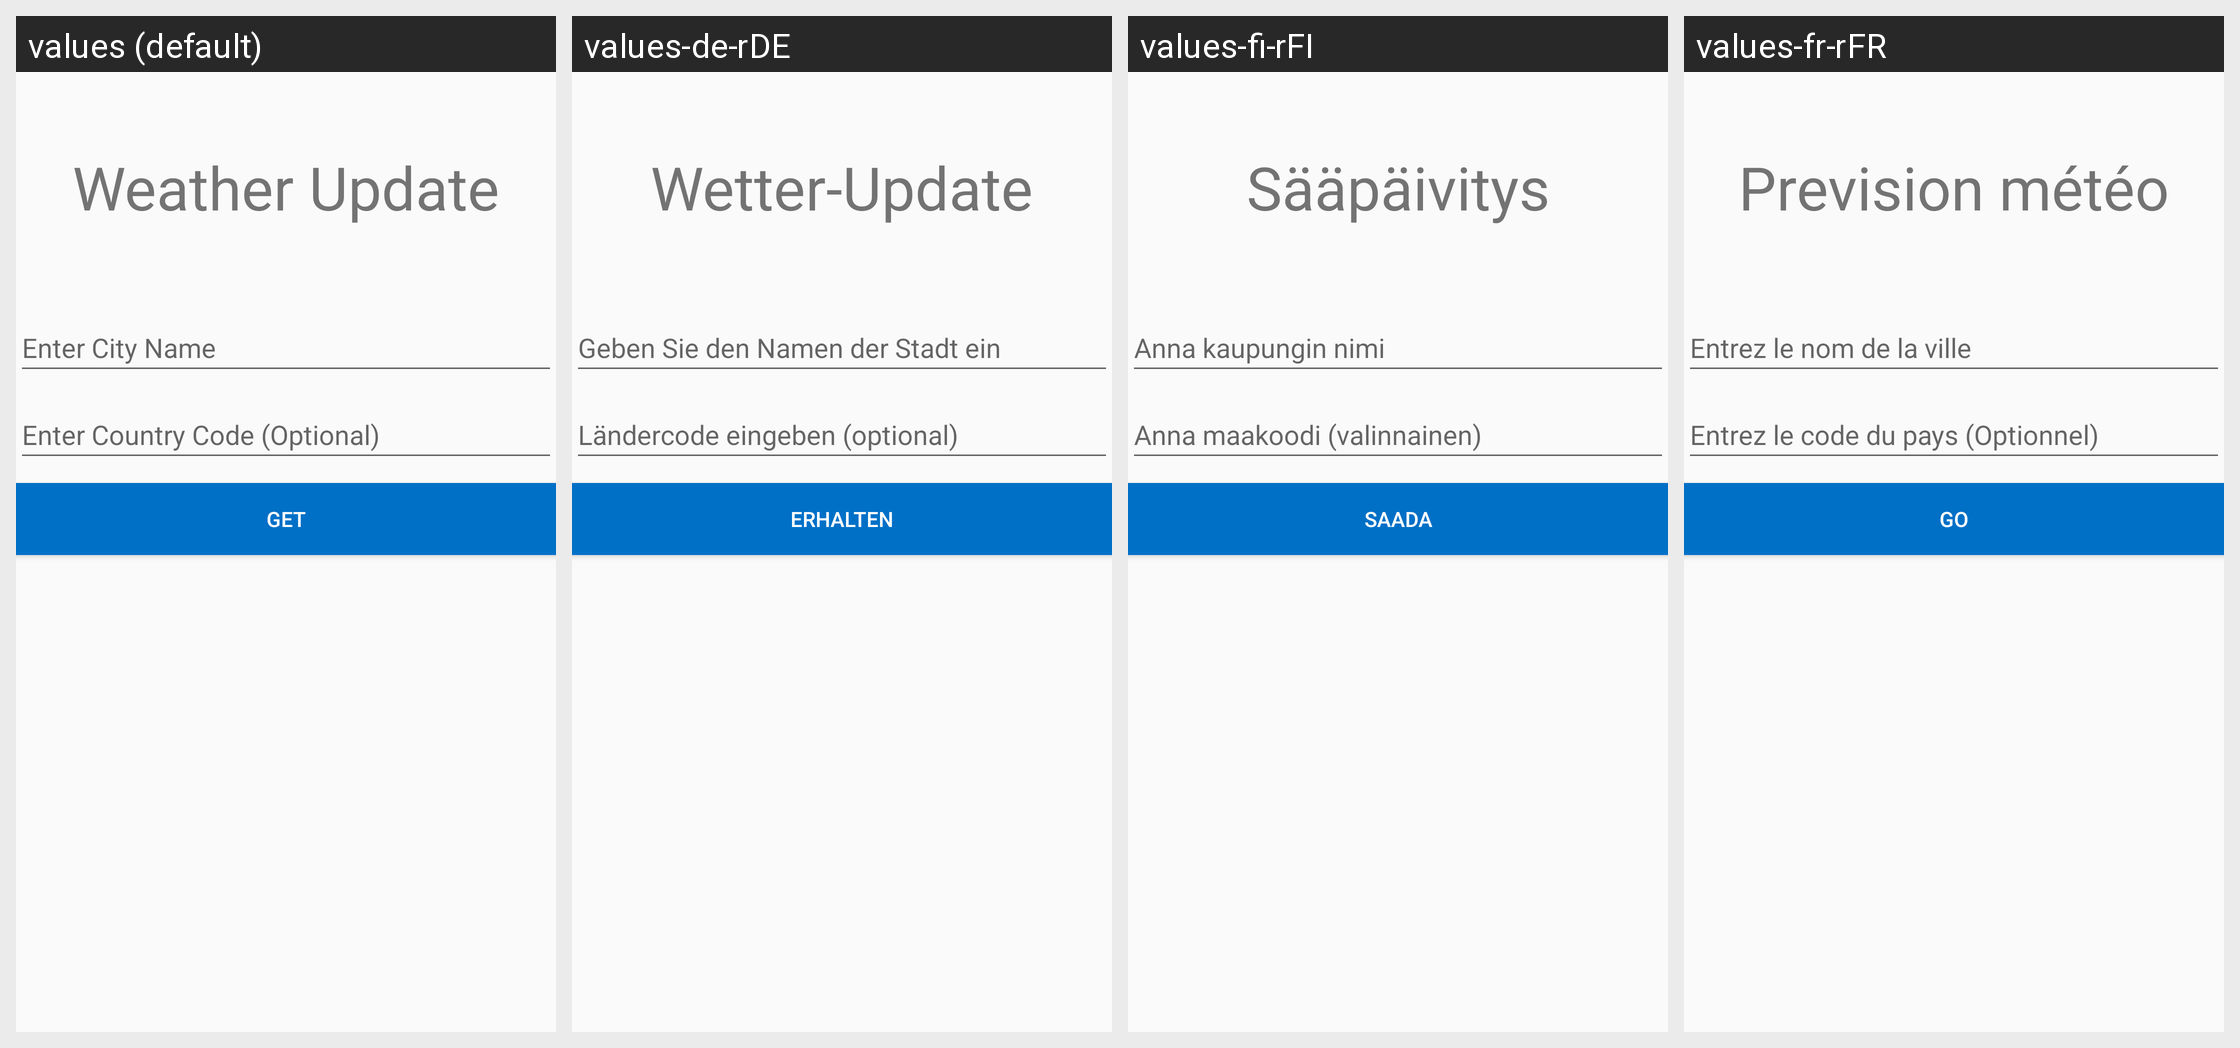

This grid shows one Android layout under several languages. Give, for every string resource on the screen, its name, the default text and each shown locale's text.
Android screen res/layout/fragment_weather.xml rendered under 4 locales, left to right: values (default), values-de-rDE, values-fi-rFI, values-fr-rFR. Device: Nexus 5 (rendered at 1080×1920; each locale shown at half size, 540×960, under a caption strip naming it); theme AppTheme.
Other locales in the repository, not shown: values-da-rDK, values-se-rNO, values-sv-rSE.
Strings drawn on this screen, with the default value and each locale's value (text and hints the layout hard-codes, and strings that could not be matched under every locale, appear in the picture but are not listed):

weatherTitle
  values: Weather Update
  values-de-rDE: Wetter-Update
  values-fi-rFI: Sääpäivitys
  values-fr-rFR: Prevision météo

enterCityName
  values: Enter City Name
  values-de-rDE: Geben Sie den Namen der Stadt ein
  values-fi-rFI: Anna kaupungin nimi
  values-fr-rFR: Entrez le nom de la ville

enterCountryCOde
  values: Enter Country Code (Optional)
  values-de-rDE: Ländercode eingeben (optional)
  values-fi-rFI: Anna maakoodi (valinnainen)
  values-fr-rFR: Entrez le code du pays (Optionnel)

get
  values: Get
  values-de-rDE: Erhalten
  values-fi-rFI: Saada
  values-fr-rFR: Go
